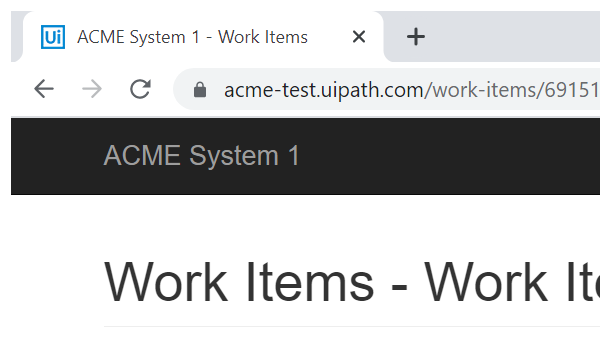
Workflow: System1_ExtractClientInformation

Step 1: Attach Browser 'chrome.exe ACME' in window 'ACME System 1 - Work Items' (chrome.exe)

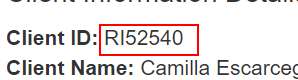
Step 2: get-text from the paragraph